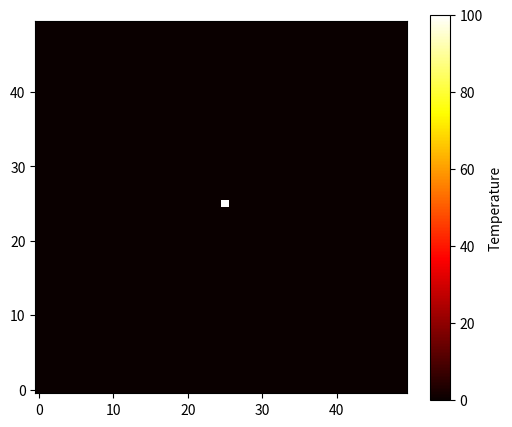

Here is the Python script that generated this plot: (Note: this script raises an exception after producing the figure.)
import numpy as np
import matplotlib.pyplot as plt


def acceleration(r1, r2, m1, m2, G):
    """Compute gravitational accelerations on m1 and m2"""
    r = r2 - r1
    dist = np.linalg.norm(r)
    
    # Gravitational force vector (Newton's law)
    force = G * m1 * m2 * r / dist**3

    # Accelerations (a = F / m)
    acc1 = +force / m1
    acc2 = -force / m2

    return acc1, acc2

# HINT: Implement this in a loop
def velocity_verlet_step(r1, v1, r2, v2, dt):
    a1, a2 = acceleration(r1, r2)

    r1_new = r1 + v1 * dt + 0.5 * a1 * dt**2
    r2_new = r2 + v2 * dt + 0.5 * a2 * dt**2

    a1_new, a2_new = acceleration(r1_new, r2_new)

    v1_new = v1 + 0.5 * (a1 + a1_new) * dt
    v2_new = v2 + 0.5 * (a2 + a2_new) * dt

    return r1_new, v1_new, r2_new, v2_new

def rk4_step(f, u, dt):
    """Generic RK4 solver step"""
    k1 = f(u)
    k2 = f(u + 0.5 * dt * k1)
    k3 = f(u + 0.5 * dt * k2)
    k4 = f(u + dt * k3)
    return u + (dt / 6.0) * (k1 + 2*k2 + 2*k3 + k4)

# HINT: define u = [r1, v1, r2, v2] flattened into 1D vector
# and f(u) to compute du/dt for all state variables

# Grid setup
Nx, Ny = 50, 50
T = np.zeros((Nx, Ny))
T[25, 25] = 100  # initial condition: hot spot in the middle

def ftcs_step(T, kappa, tau, h):
    T_new = T.copy()
    for j in range(1, Nx-1):
        for l in range(1, Ny-1):
            T_new[j,l] = T[j,l] + (kappa * tau / h**2) * (
                T[j+1,l] + T[j-1,l] + T[j,l+1] + T[j,l-1] - 4 * T[j,l]
            )
    return T_new

r1_traj, r2_traj = [], []
energy = []

def total_energy(r1, v1, r2, v2):
    """Compute total energy of the system"""
    kinetic = 0.5 * m1 * np.linalg.norm(v1)**2 + 0.5 * m2 * np.linalg.norm(v2)**2
    potential = - (m1 * m2) / np.linalg.norm(r1 - r2)
    return kinetic + potential

# --- Plotting ---
plt.figure(figsize=(6, 5))
plt.imshow(T, cmap='hot', origin='lower')
plt.colorbar(label='Temperature')
plt.title(f'2D Heat Diffusion after {n_steps} steps')
plt.xlabel('x')
plt.ylabel('y')
plt.show()